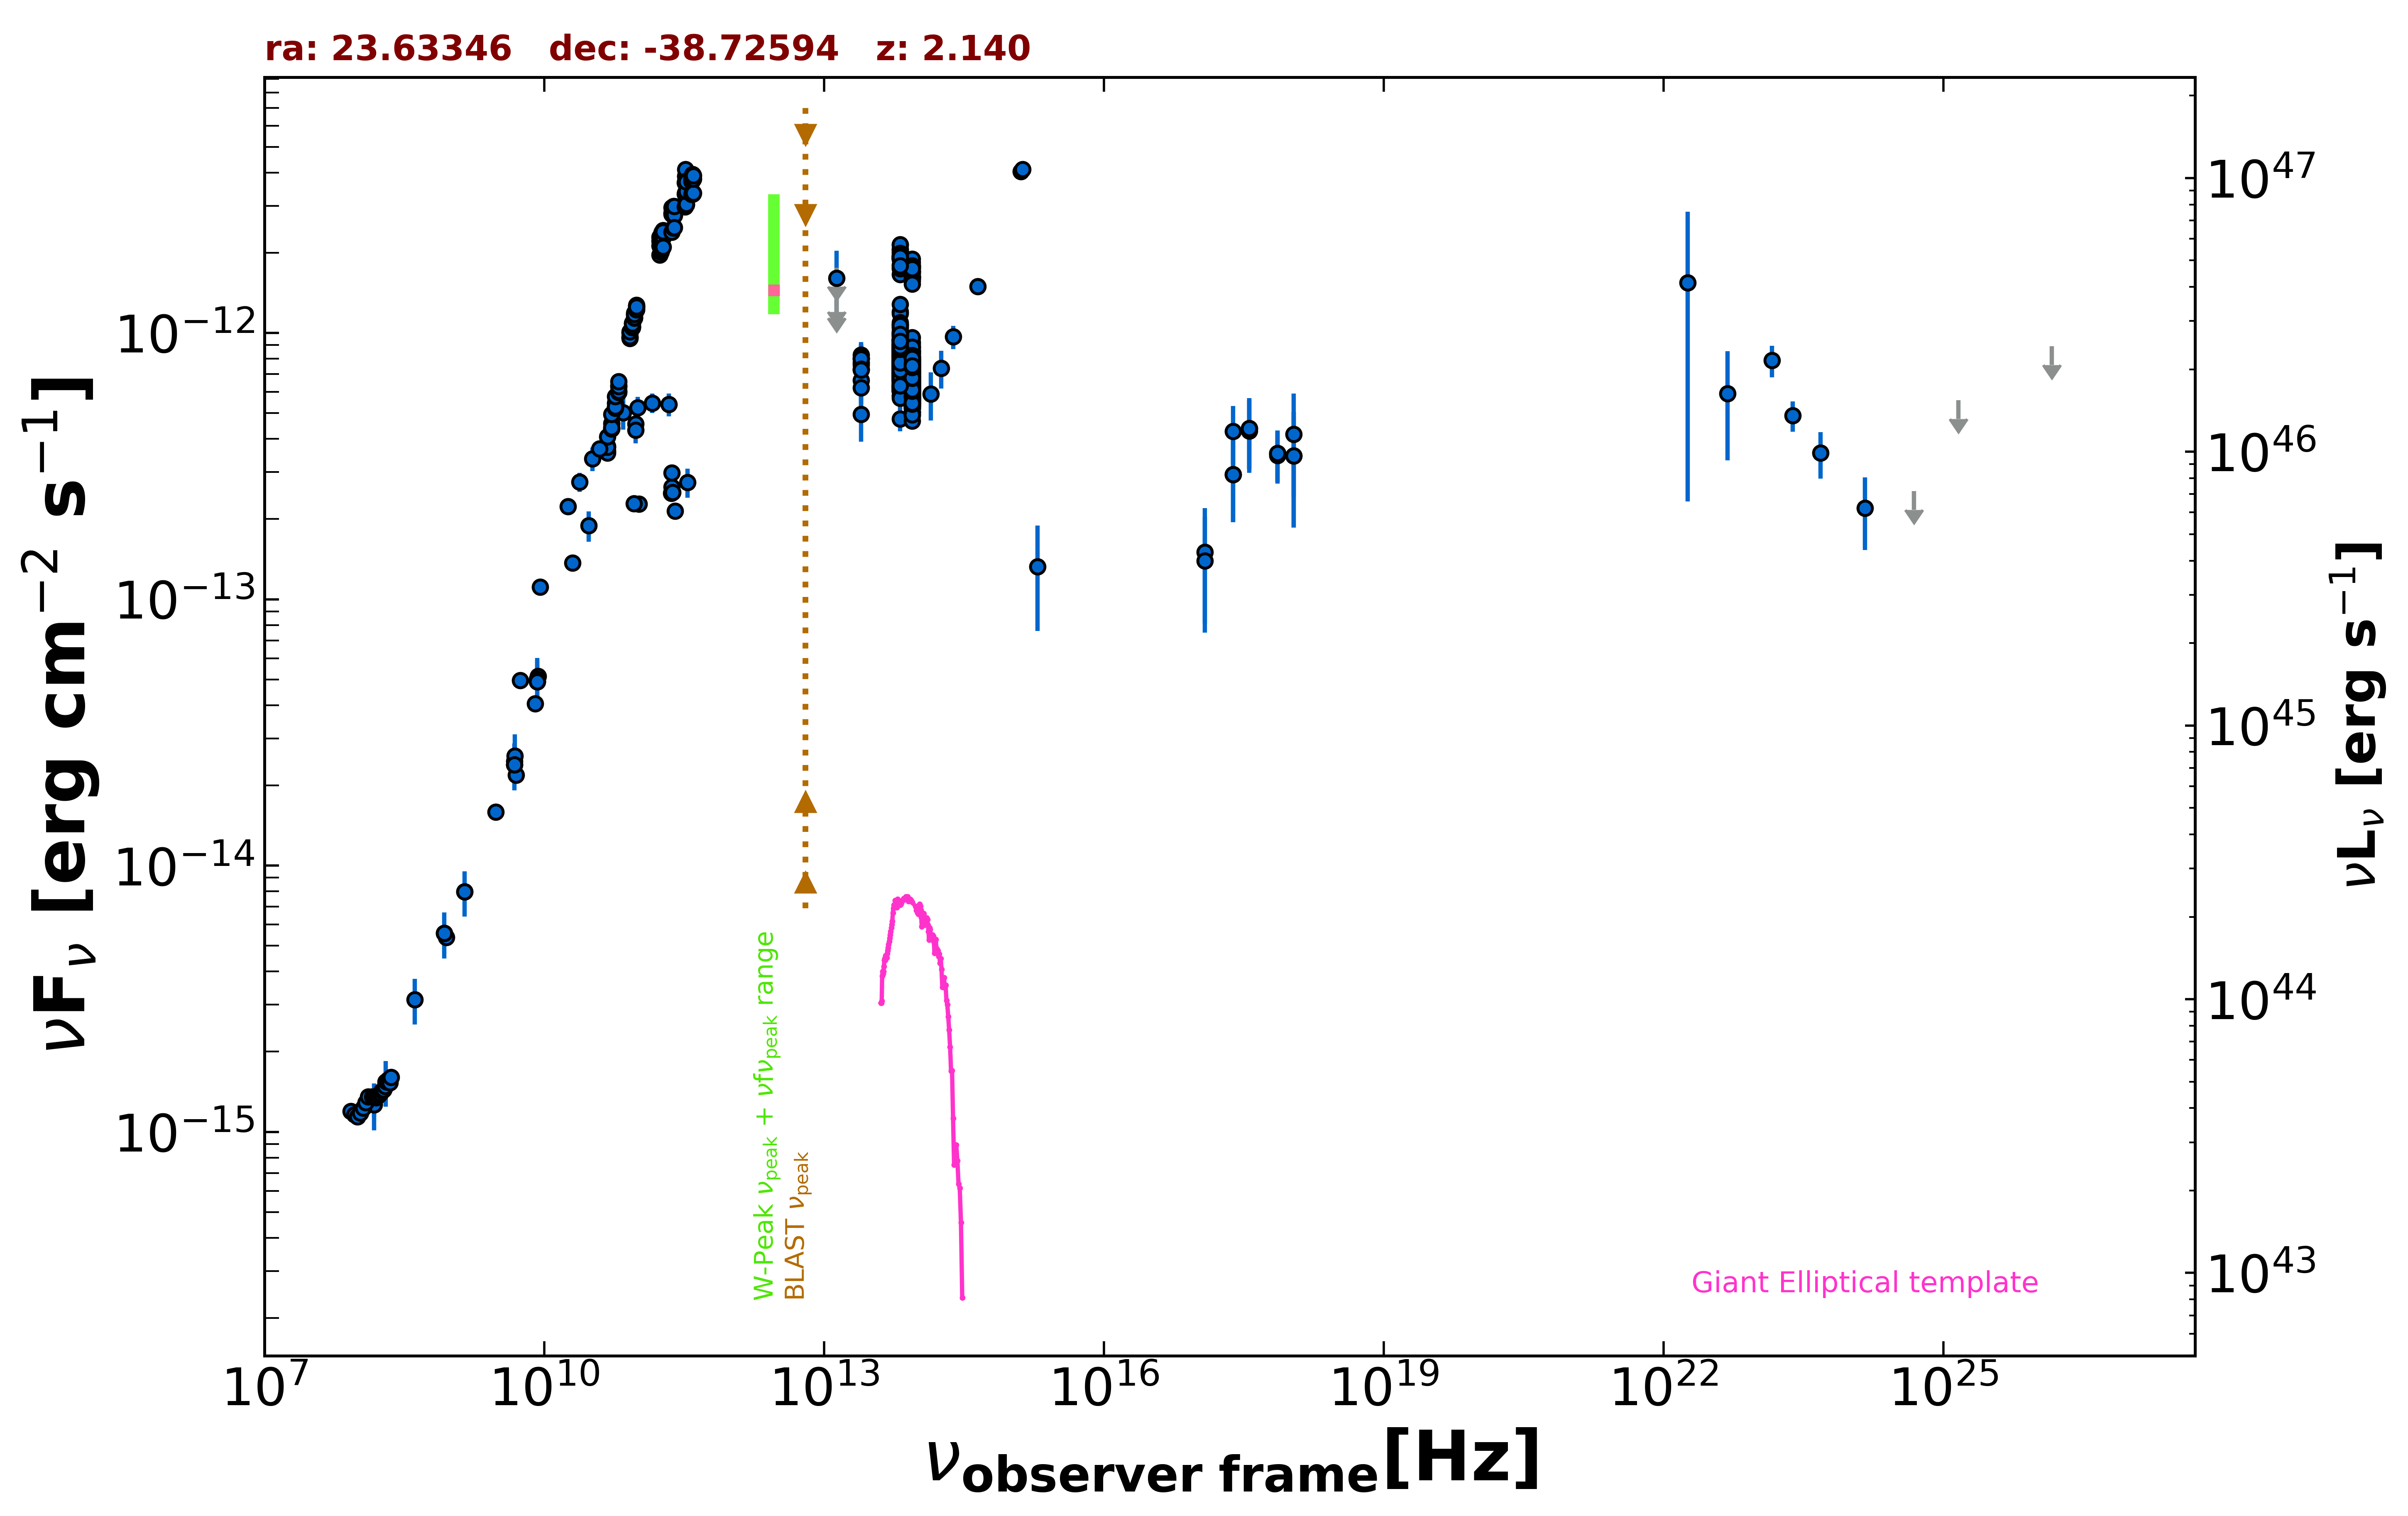

Data behind this chart, as committed beside it:
freq., flux, err_flux, MJD_start, MJD_end, flag, catalog, reference
1.400e+09, 7.967e-15, 2.395e-16, 55000, 55000, , NVSS, Condon et al. 1998  AJ  115  1693
8.870e+08, 5.368e-15, 3.805e-16, 55000, 55000, , RACS, Hale et al. 2021  PASA  38  e058
8.430e+08, 5.563e-15, 1.670e-16, 55000, 55000, , SUMSS, Manch et al. 2003  MNRAS  342  1117
3.000e+09, 1.589e-14, 6.500e-17, 55000, 55000, , VLASSQL, Gordon et al. 2021  ApJS  255  30
2.418e+17, 4.269e-13, 1.049e-13, 55000, 55000, , RASS, Boller et al. 2016  A&A  103  1
2.418e+17, 2.946e-13, 1.000e-13, 55306, 55306, , 1OUSX, Giommi et al. in preparation
1.209e+17, 1.505e-13, 6.932e-14, 55306, 55306, , 1OUSX, Giommi et al. in preparation
3.627e+17, 4.386e-13, 1.306e-13, 55306, 55306, , 1OUSX, Giommi et al. in preparation
7.253e+17, 3.528e-13, 7.680e-14, 55306, 55306, , 1OUSX, Giommi et al. in preparation
1.088e+18, 3.454e-13, 1.593e-13, 55306, 55306, , 1OUSX, Giommi et al. in preparation
7.253e+17, 3.470e-13, 7.515e-14, 55000, 55000, , 2SXPS, Evans et al. 2020  ApJS  247  54
1.209e+17, 1.394e-13, 6.442e-14, 55000, 55000, , 2SXPS, Evans et al. 2020  ApJS  247  54
3.627e+17, 4.285e-13, 1.304e-13, 55000, 55000, , 2SXPS, Evans et al. 2020  ApJS  247  54
1.088e+18, 4.167e-13, 1.747e-13, 55000, 55000, , 2SXPS, Evans et al. 2020  ApJS  247  54
1.500e+08, 1.266e-15, 1.265e-16, 55000, 55000, , TGSS150, Intema et al. 2017  A&A  598  A781
5.000e+09, 2.190e-14, 1.100e-15, 55000, 55000, , AT20G, Murphy et al. 2010  MNRAS  402  2403
8.000e+09, 4.056e-14, 2.000e-15, 55000, 55000, , AT20G, Murphy et al. 2010  MNRAS  402  2403
2.000e+10, 1.370e-13, 6.200e-15, 55000, 55000, , AT20G, Murphy et al. 2010  MNRAS  402  2403
4.800e+09, 2.395e-14, 4.800e-16, 55000, 55000, , ATPMN, McConnell et al. 2012  MNRAS  422  1527
8.600e+09, 5.134e-14, 2.495e-15, 55000, 55000, , ATPMN, McConnell et al. 2012  MNRAS  422  1527
8.400e+09, 4.901e-14, 0.000e+00, 55000, 55000, , CRATES, Healey et al. 2007  ApJS  171  61
4.800e+09, 2.458e-14, 1.345e-15, 55000, 55000, , PMN, Griffith et al. 1993-1996  VizieR  VIII/…
9.504e+10, 4.552e-13, 4.755e-14, 56933, 56933, , ALMA, Bonato et al. 2019  MNRAS  485  1188
9.504e+10, 4.324e-13, 4.755e-14, 56936, 56936, , ALMA, Bonato et al. 2019  MNRAS  485  1188
1.035e+11, 2.277e-13, 1.040e-14, 57450, 57450, , ALMA, Bonato et al. 2019  MNRAS  485  1188
9.150e+10, 2.288e-13, 9.150e-15, 57450, 57450, , ALMA, Bonato et al. 2019  MNRAS  485  1188
3.435e+11, 2.748e-13, 3.435e-14, 57450, 57450, , ALMA, Bonato et al. 2019  MNRAS  485  1188
2.516e+11, 2.146e-13, 1.085e-14, 57493, 57493, , ALMA, Bonato et al. 2019  MNRAS  485  1188
2.296e+11, 2.501e-13, 1.240e-14, 57599, 57599, , ALMA, Bonato et al. 2019  MNRAS  485  1188
2.330e+11, 2.645e-13, 1.325e-14, 57890, 57890, , ALMA, Bonato et al. 2019  MNRAS  485  1188
2.330e+11, 2.982e-13, 1.395e-14, 57894, 57894, , ALMA, Bonato et al. 2019  MNRAS  485  1188
2.380e+11, 2.523e-13, 1.190e-14, 57920, 57920, , ALMA, Bonato et al. 2019  MNRAS  485  1188
1.000e+11, 5.236e-13, 5.195e-14, 55000, 55000, , PCCS2100, GHz The Planck Collaboration 2018  A&A  …
1.430e+11, 5.456e-13, 4.580e-14, 55000, 55000, , PCCS2143, GHz The Planck Collaboration 2018  A&A  …
2.170e+11, 5.391e-13, 5.310e-14, 55000, 55000, , PCCS2217, GHz The Planck Collaboration 2018  A&A  …
3.000e+10, 1.891e-13, 2.450e-14, 55000, 55000, , PCCS2, 30 GHz The Planck Collaboration 2018  A&…
7.000e+10, 5.027e-13, 6.995e-14, 55000, 55000, , PCCS2, 70 GHz The Planck Collaboration 2018  A&…
1.389e+14, 5.906e-13, 1.216e-13, 55000, 55000, , 2MASS, Skrutskie et al. 2006  AJ  131  1163
1.804e+14, 7.367e-13, 1.193e-13, 55000, 55000, , 2MASS, Skrutskie et al. 2006  AJ  131  1163
2.427e+14, 9.675e-13, 9.745e-14, 55000, 55000, , 2MASS, Skrutskie et al. 2006  AJ  131  1163
8.817e+13, 6.524e-13, 2.850e-15, 55000, 55000, , UNWISE, Schlafly et al. 2019  ApJS  240  30
6.517e+13, 7.801e-13, 4.250e-15, 55000, 55000, , UNWISE, Schlafly et al. 2019  ApJS  240  30
8.817e+13, 7.192e-13, 1.720e-14, 55000, 55000, , WISE, Wright et al. 2010  AJ  140  1868
6.517e+13, 8.201e-13, 2.040e-14, 55000, 55000, , WISE, Wright et al. 2010  AJ  140  1868
2.498e+13, 7.290e-13, 4.100e-14, 55000, 55000, , WISE, Wright et al. 2010  AJ  140  1868
1.363e+13, 9.916e-13, 1.344e-13, 55000, 55000, , WISE, Wright et al. 2010  AJ  140  1868
8.817e+13, 5.895e-13, 2.930e-14, 57199, 57199, , NEOWISE, Mainzer et al. 2014  ApJ  792  30
6.517e+13, 5.800e-13, 5.085e-14, 57199, 57199, , NEOWISE, Mainzer et al. 2014  ApJ  792  30
8.817e+13, 5.884e-13, 2.980e-14, 57198, 57198, , NEOWISE, Mainzer et al. 2014  ApJ  792  30
6.517e+13, 7.269e-13, 4.485e-14, 57198, 57198, , NEOWISE, Mainzer et al. 2014  ApJ  792  30
8.817e+13, 5.527e-13, 2.800e-14, 57198, 57198, , NEOWISE, Mainzer et al. 2014  ApJ  792  30
6.517e+13, 7.343e-13, 4.740e-14, 57198, 57198, , NEOWISE, Mainzer et al. 2014  ApJ  792  30
8.817e+13, 5.889e-13, 2.820e-14, 57197, 57197, , NEOWISE, Mainzer et al. 2014  ApJ  792  30
6.517e+13, 7.458e-13, 3.915e-14, 57197, 57197, , NEOWISE, Mainzer et al. 2014  ApJ  792  30
8.817e+13, 6.015e-13, 2.935e-14, 57198, 57198, , NEOWISE, Mainzer et al. 2014  ApJ  792  30
6.517e+13, 7.689e-13, 3.825e-14, 57198, 57198, , NEOWISE, Mainzer et al. 2014  ApJ  792  30
8.817e+13, 5.889e-13, 3.365e-14, 57198, 57198, , NEOWISE, Mainzer et al. 2014  ApJ  792  30
6.517e+13, 7.195e-13, 4.245e-14, 57198, 57198, , NEOWISE, Mainzer et al. 2014  ApJ  792  30
8.817e+13, 6.328e-13, 3.150e-14, 57198, 57198, , NEOWISE, Mainzer et al. 2014  ApJ  792  30
6.517e+13, 6.413e-13, 4.970e-14, 57198, 57198, , NEOWISE, Mainzer et al. 2014  ApJ  792  30
... 837 more rows
